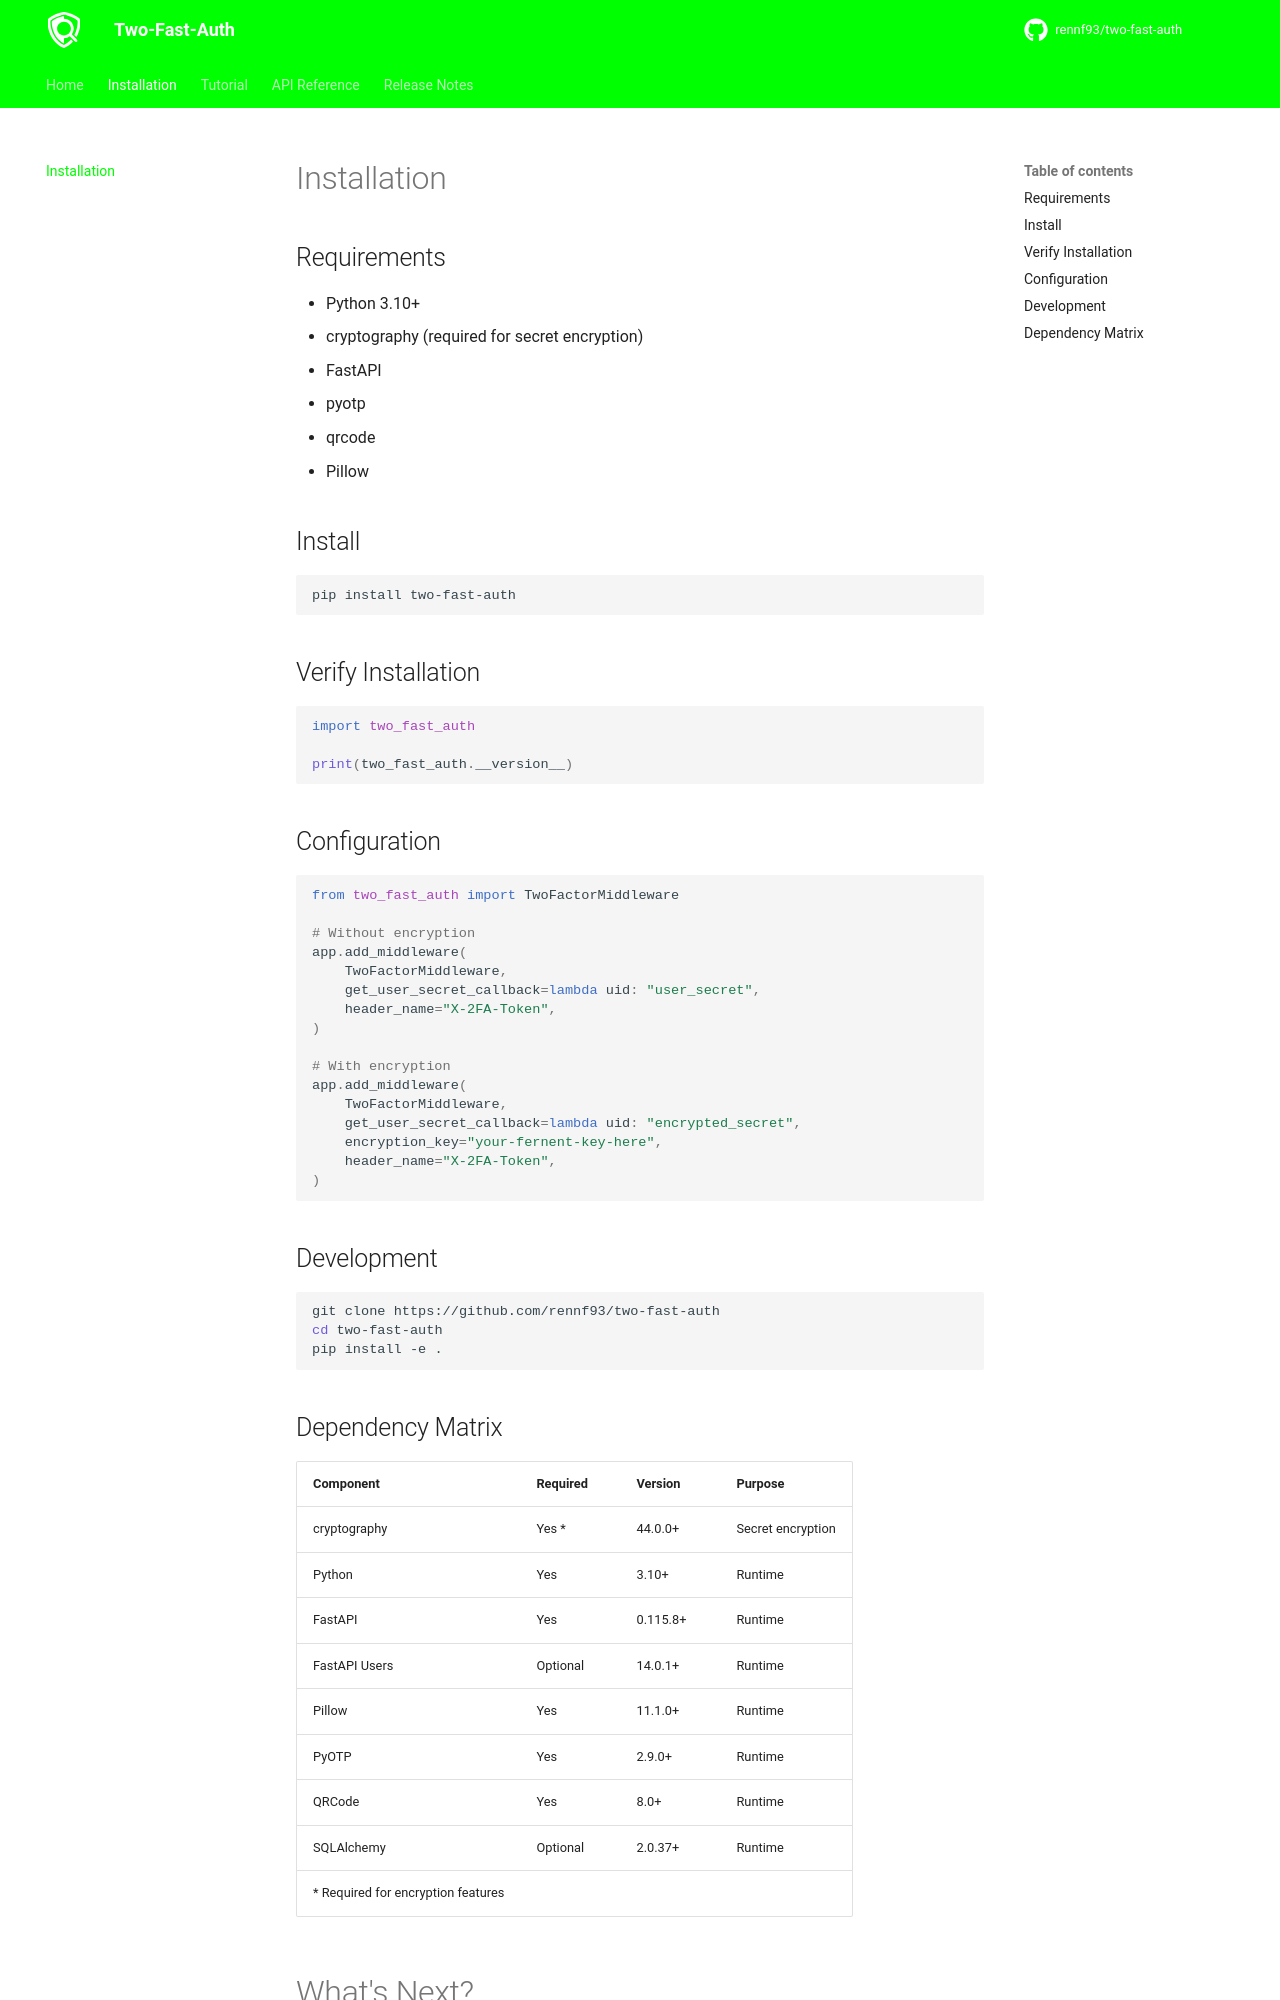

repository: rennf93/two-fast-auth · page: 1.1.0/installation/index.html · generator: mkdocs

---
title: Installation - Two-Fast-Auth
description: Learn how to install and set up Two-Fast-Auth, a FastAPI middleware for simplified 2FA implementation
keywords: two-fast-auth installation, fastapi 2fa middleware, fastapi 2fa setup
---

# Installation

## Requirements
- Python 3.10+
- cryptography (required for secret encryption)
- FastAPI
- pyotp
- qrcode
- Pillow

## Install
```bash
pip install two-fast-auth
```

## Verify Installation
```python
import two_fast_auth

print(two_fast_auth.__version__)
```

## Configuration
```python
from two_fast_auth import TwoFactorMiddleware

# Without encryption
app.add_middleware(
    TwoFactorMiddleware,
    get_user_secret_callback=lambda uid: "user_secret",
    header_name="X-2FA-Token",
)

# With encryption
app.add_middleware(
    TwoFactorMiddleware,
    get_user_secret_callback=lambda uid: "encrypted_secret",
    encryption_key="your-fernent-key-here",
    header_name="X-2FA-Token",
)
```

## Development
```bash
git clone https://github.com/rennf93/two-fast-auth
cd two-fast-auth
pip install -e .
```

## Dependency Matrix
| Component | Required | Version | Purpose |
|-----------|----------|---------|---------|
| cryptography | Yes * | 44.0.0+ | Secret encryption |
| Python | Yes | 3.10+ | Runtime |
| FastAPI | Yes | 0.115.8+ | Runtime |
| FastAPI Users | Optional | 14.0.1+ | Runtime |
| Pillow | Yes | 11.1.0+ | Runtime |
| PyOTP | Yes | 2.9.0+ | Runtime |
| QRCode | Yes | 8.0+ | Runtime |
| SQLAlchemy | Optional | 2.0.37+ | Runtime |
| * Required for encryption features |
